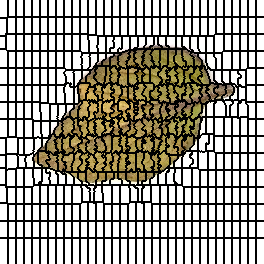

The data file committed next to this chart (first rows):
0, 0, 0, 0, 0, 0, 0, 0, 1, 1, 1, 1, 1, 1, 1, 1, 2, 2, 2, 2, 2, 2, 2, 2
0, 0, 0, 0, 0, 0, 0, 0, 1, 1, 1, 1, 1, 1, 1, 1, 2, 2, 2, 2, 2, 2, 2, 2
0, 0, 0, 0, 0, 0, 0, 0, 1, 1, 1, 1, 1, 1, 1, 1, 2, 2, 2, 2, 2, 2, 2, 2
0, 0, 0, 0, 0, 0, 0, 0, 1, 1, 1, 1, 1, 1, 1, 1, 2, 2, 2, 2, 2, 2, 2, 2
0, 0, 0, 0, 0, 0, 0, 0, 1, 1, 1, 1, 1, 1, 1, 1, 2, 2, 2, 2, 2, 2, 2, 2
0, 0, 0, 0, 0, 0, 0, 0, 1, 1, 1, 1, 1, 1, 1, 1, 2, 2, 2, 2, 2, 2, 2, 2
0, 0, 0, 0, 0, 0, 0, 0, 1, 1, 1, 1, 1, 1, 1, 1, 2, 2, 2, 2, 2, 2, 2, 2
0, 0, 0, 0, 0, 0, 0, 0, 1, 1, 1, 1, 1, 1, 1, 1, 2, 2, 2, 2, 2, 2, 2, 2
0, 0, 0, 0, 0, 0, 0, 0, 1, 1, 1, 1, 1, 1, 1, 1, 2, 2, 2, 2, 2, 2, 2, 2
0, 0, 0, 0, 0, 0, 0, 0, 1, 1, 1, 1, 1, 1, 1, 1, 2, 2, 2, 2, 2, 2, 2, 2
0, 0, 0, 0, 0, 0, 0, 0, 1, 1, 1, 1, 1, 1, 1, 1, 2, 2, 2, 2, 2, 2, 2, 2
0, 0, 0, 0, 0, 0, 0, 0, 1, 1, 1, 1, 1, 1, 1, 1, 2, 2, 2, 2, 2, 2, 2, 2
0, 0, 0, 0, 0, 0, 0, 0, 1, 1, 1, 1, 1, 1, 1, 1, 2, 2, 2, 2, 2, 2, 2, 2
0, 0, 0, 0, 0, 0, 0, 0, 1, 1, 1, 1, 1, 1, 1, 1, 2, 2, 2, 2, 2, 2, 2, 2
0, 0, 0, 0, 0, 0, 0, 0, 1, 1, 1, 1, 1, 1, 1, 1, 2, 2, 2, 2, 2, 2, 2, 2
0, 0, 0, 0, 0, 0, 0, 0, 1, 1, 1, 1, 1, 1, 1, 1, 2, 2, 2, 2, 2, 2, 2, 2
0, 0, 0, 0, 0, 0, 0, 0, 1, 1, 1, 1, 1, 1, 1, 1, 2, 2, 2, 2, 2, 2, 2, 2
0, 0, 0, 0, 0, 0, 0, 33, 33, 33, 33, 33, 33, 33, 33, 33, 34, 34, 34, 34, 34, 34, 34, 34
65, 65, 65, 65, 65, 65, 65, 33, 33, 33, 33, 33, 33, 33, 33, 33, 34, 34, 34, 34, 34, 34, 34, 34
65, 65, 65, 65, 65, 65, 65, 33, 33, 33, 33, 33, 33, 33, 33, 33, 34, 34, 34, 34, 34, 34, 34, 34
65, 65, 65, 65, 65, 65, 65, 33, 33, 33, 33, 33, 33, 33, 33, 33, 34, 34, 34, 34, 34, 34, 34, 34
65, 65, 65, 65, 65, 65, 65, 33, 33, 33, 33, 33, 33, 33, 33, 33, 34, 34, 34, 34, 34, 34, 34, 34
65, 65, 65, 65, 65, 65, 65, 33, 33, 33, 33, 33, 33, 33, 33, 33, 34, 34, 34, 34, 34, 34, 34, 34
65, 65, 65, 65, 65, 65, 65, 33, 33, 33, 33, 33, 33, 33, 33, 33, 34, 34, 34, 34, 34, 34, 34, 34
65, 65, 65, 65, 65, 65, 65, 33, 33, 33, 33, 33, 33, 33, 33, 33, 34, 34, 34, 34, 34, 34, 34, 34
65, 65, 65, 65, 65, 65, 65, 33, 33, 33, 33, 33, 33, 33, 33, 33, 34, 34, 34, 34, 34, 34, 34, 34
65, 65, 65, 65, 65, 65, 65, 33, 33, 33, 33, 33, 33, 33, 33, 33, 34, 34, 34, 34, 34, 34, 34, 34
65, 65, 65, 65, 65, 65, 65, 33, 33, 33, 33, 33, 33, 33, 33, 33, 34, 34, 34, 34, 34, 34, 34, 34
65, 65, 65, 65, 65, 65, 65, 33, 33, 33, 33, 33, 33, 33, 33, 33, 34, 34, 34, 34, 34, 34, 34, 34
65, 65, 65, 65, 65, 65, 65, 33, 33, 33, 33, 33, 33, 33, 33, 33, 34, 34, 34, 34, 34, 34, 34, 34
65, 65, 65, 65, 65, 65, 65, 33, 33, 33, 33, 33, 33, 33, 33, 33, 34, 34, 34, 34, 34, 34, 34, 34
65, 65, 65, 65, 65, 65, 65, 33, 33, 33, 33, 33, 33, 33, 33, 33, 34, 34, 34, 34, 34, 34, 34, 34
65, 65, 65, 65, 65, 65, 65, 33, 33, 33, 33, 33, 33, 33, 33, 33, 34, 34, 34, 34, 34, 34, 34, 34
65, 65, 65, 65, 65, 65, 66, 33, 33, 33, 33, 33, 33, 33, 33, 33, 34, 34, 34, 34, 34, 34, 34, 34
65, 65, 65, 65, 65, 65, 66, 66, 66, 66, 66, 66, 66, 66, 66, 66, 67, 67, 67, 67, 67, 67, 67, 67
65, 65, 65, 65, 65, 65, 66, 66, 66, 66, 66, 66, 66, 66, 66, 66, 67, 67, 67, 67, 67, 67, 67, 67
83, 83, 83, 83, 83, 83, 66, 66, 66, 66, 66, 66, 66, 66, 66, 66, 67, 67, 67, 67, 67, 67, 67, 67
83, 83, 83, 83, 83, 83, 66, 66, 66, 66, 66, 66, 66, 66, 66, 66, 67, 67, 67, 67, 67, 67, 67, 67
83, 83, 83, 83, 83, 83, 66, 66, 66, 66, 66, 66, 66, 66, 66, 66, 67, 67, 67, 67, 67, 67, 67, 67
83, 83, 83, 83, 83, 83, 66, 66, 66, 66, 66, 66, 66, 66, 66, 66, 67, 67, 67, 67, 67, 67, 67, 67
83, 83, 83, 83, 83, 83, 66, 66, 66, 66, 66, 66, 66, 66, 66, 66, 67, 67, 67, 67, 67, 67, 67, 67
83, 83, 83, 83, 83, 83, 66, 66, 66, 66, 66, 66, 66, 66, 66, 66, 67, 67, 67, 67, 67, 67, 67, 67
83, 83, 83, 83, 83, 83, 66, 66, 66, 66, 66, 66, 66, 66, 66, 66, 67, 67, 67, 67, 67, 67, 67, 67
83, 83, 83, 83, 83, 83, 66, 66, 66, 66, 66, 66, 66, 66, 66, 66, 67, 67, 67, 67, 67, 67, 67, 67
83, 83, 83, 83, 83, 83, 66, 66, 66, 66, 66, 66, 66, 66, 66, 66, 67, 67, 67, 67, 67, 67, 67, 67
83, 83, 83, 83, 83, 83, 66, 66, 66, 66, 66, 66, 66, 66, 66, 66, 67, 67, 67, 67, 67, 67, 67, 67
83, 83, 83, 83, 83, 83, 66, 66, 66, 66, 66, 66, 66, 66, 66, 66, 67, 67, 67, 67, 67, 67, 67, 67
83, 83, 83, 83, 83, 83, 66, 66, 66, 66, 66, 66, 66, 66, 66, 66, 67, 67, 67, 67, 67, 67, 67, 67
83, 83, 83, 83, 83, 83, 66, 66, 66, 66, 66, 66, 66, 66, 66, 66, 67, 67, 67, 67, 67, 67, 67, 67
99, 99, 99, 99, 99, 99, 66, 66, 66, 66, 66, 66, 66, 66, 66, 66, 67, 67, 67, 67, 67, 67, 67, 67
99, 99, 99, 99, 99, 99, 99, 66, 66, 66, 66, 66, 66, 66, 66, 66, 67, 67, 67, 67, 67, 67, 67, 67
99, 99, 99, 99, 99, 99, 99, 99, 107, 107, 107, 107, 107, 107, 107, 107, 108, 108, 108, 108, 108, 108, 108, 108
99, 99, 99, 99, 99, 99, 99, 99, 107, 107, 107, 107, 107, 107, 107, 107, 108, 108, 108, 108, 108, 108, 108, 108
99, 99, 99, 99, 99, 99, 99, 99, 107, 107, 107, 107, 107, 107, 107, 107, 108, 108, 108, 108, 108, 108, 108, 108
99, 99, 99, 99, 99, 99, 99, 99, 107, 107, 107, 107, 107, 107, 107, 107, 108, 108, 108, 108, 108, 108, 108, 108
99, 99, 99, 99, 99, 99, 99, 99, 107, 107, 107, 107, 107, 107, 107, 107, 108, 108, 108, 108, 108, 108, 108, 108
99, 99, 99, 99, 99, 99, 99, 99, 107, 107, 107, 107, 107, 107, 107, 107, 108, 108, 108, 108, 108, 108, 108, 108
99, 99, 99, 99, 99, 99, 99, 99, 107, 107, 107, 107, 107, 107, 107, 107, 108, 108, 108, 108, 108, 108, 108, 108
99, 99, 99, 99, 99, 99, 99, 99, 107, 107, 107, 107, 107, 107, 107, 107, 108, 108, 108, 108, 108, 108, 108, 108
99, 99, 99, 99, 99, 99, 99, 99, 107, 107, 107, 107, 107, 107, 107, 107, 108, 108, 108, 108, 108, 108, 108, 108
99, 99, 99, 99, 99, 99, 99, 99, 107, 107, 107, 107, 107, 107, 107, 107, 108, 108, 108, 108, 108, 108, 108, 108
... 203 more rows
